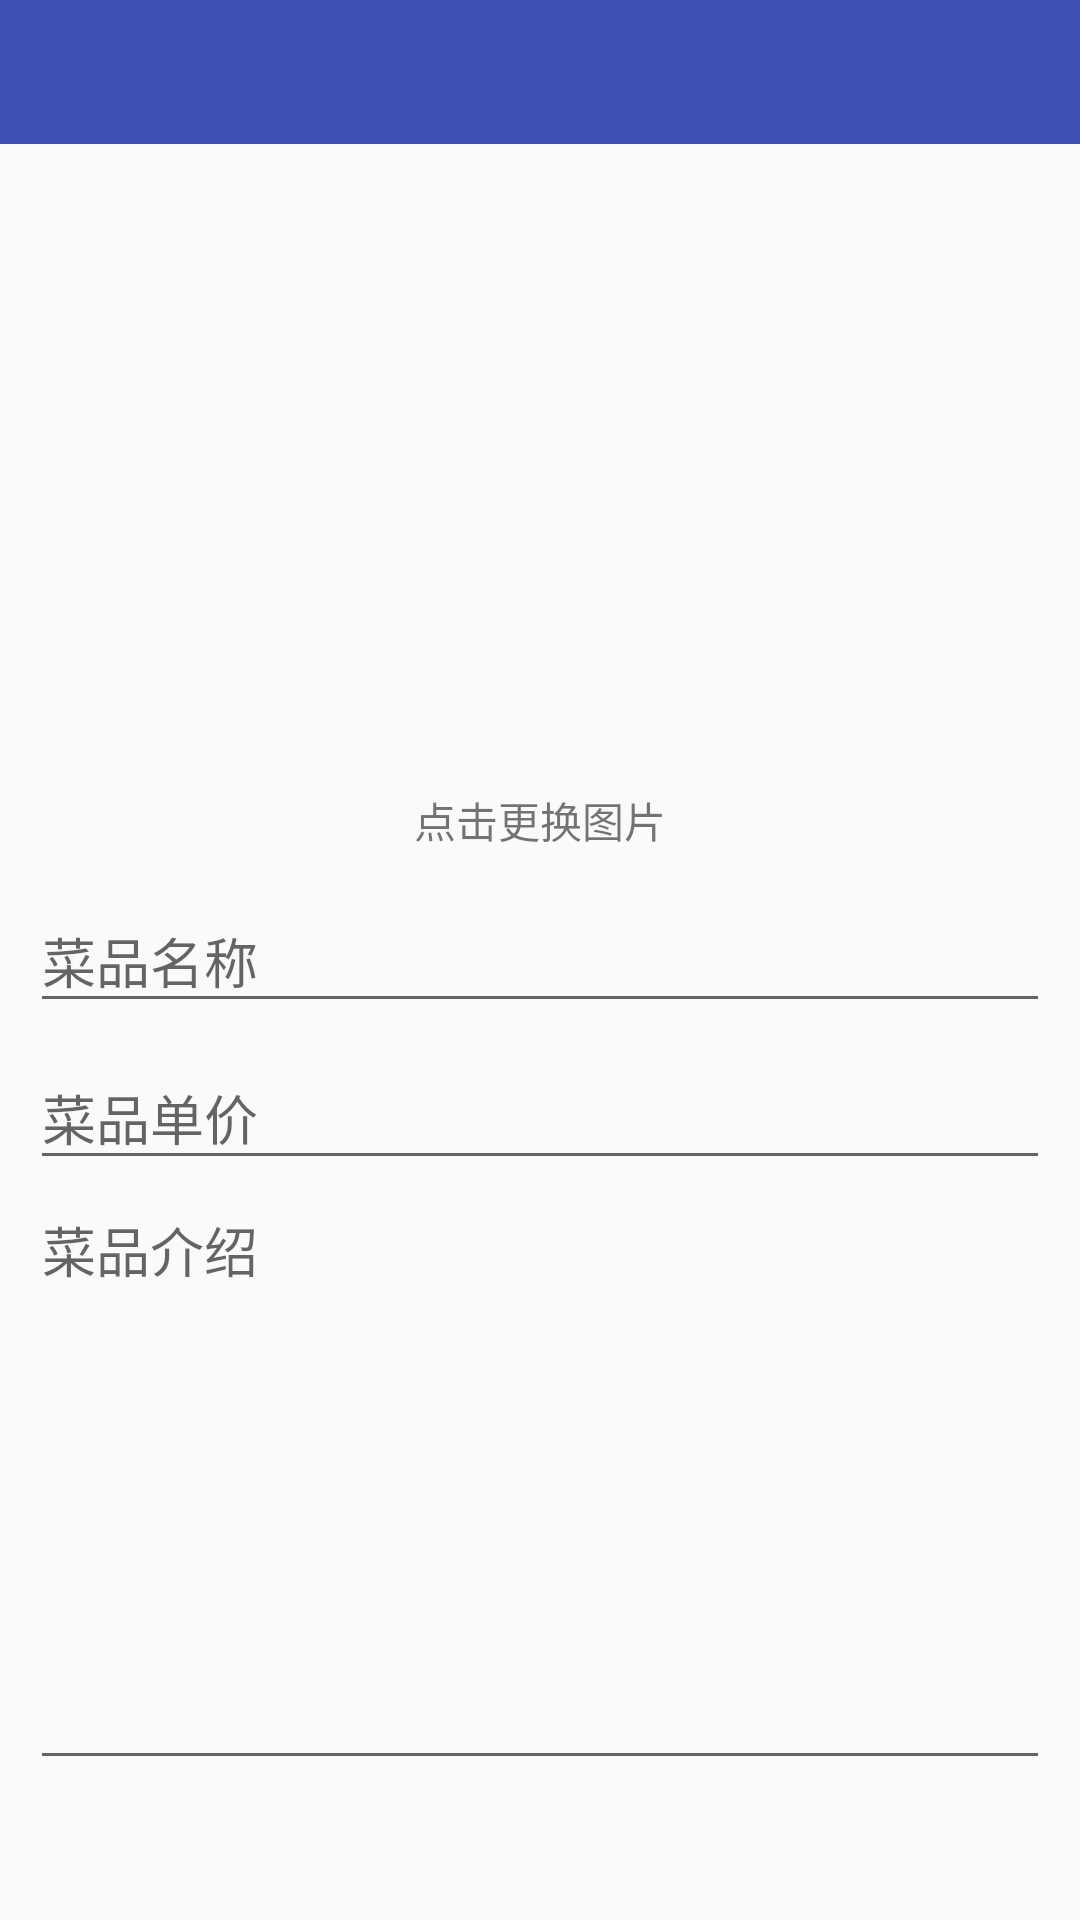

This screen was rendered from an Android layout file. Write that file and the resources it references.
<!-- AndroidManifest.xml: application theme AppTheme -->
<!-- res/layout/activity_edit_menu.xml -->
<?xml version="1.0" encoding="utf-8"?>
<ScrollView
    xmlns:android="http://schemas.android.com/apk/res/android"
    xmlns:app="http://schemas.android.com/apk/res-auto"
    android:layout_height="wrap_content"
    android:layout_width="match_parent">
<RelativeLayout
    android:layout_width="match_parent"
    android:layout_height="wrap_content">
    <android.support.v7.widget.Toolbar
        android:id="@+id/edit_menu_toolbar"
        android:theme="@style/ThemeOverlay.AppCompat.Dark.ActionBar"
        app:popupTheme="@style/ThemeOverlay.AppCompat.Light"
        app:contentInsetLeft="0dp"
        app:contentInsetStart="0dp"
        android:layout_width="match_parent"
        android:background="?attr/colorPrimary"
        android:layout_height="@dimen/toolbar_height">
        <LinearLayout
            android:layout_width="match_parent"
            android:layout_height="wrap_content"
            android:orientation="vertical">
            <ProgressBar
                android:id="@+id/edit_menu_progress_bar"
                style="?android:attr/progressBarStyle"
                android:layout_width="wrap_content"
                android:layout_height="wrap_content"
                android:layout_gravity="end"
                android:visibility="gone"/>
        </LinearLayout>
    </android.support.v7.widget.Toolbar>
    <ImageView
        android:id="@+id/edit_menu_image"
        android:layout_width="match_parent"
        android:layout_height="@dimen/food_detail_image_height"
        android:layout_marginTop="10dp"
        android:layout_marginStart="10dp"
        android:layout_marginEnd="10dp"
        android:layout_below="@+id/edit_menu_toolbar"
        android:scaleType="fitCenter"
        android:src="@drawable/no_image_available"/>

    <TextView
        android:id="@+id/text"
        android:layout_width="match_parent"
        android:layout_height="wrap_content"
        android:layout_margin="5dp"
        android:layout_below="@+id/edit_menu_image"
        android:text="@string/edit_tap_to_change_image"
        android:gravity="center"/>
    <android.support.design.widget.TextInputLayout
        android:id="@+id/edit_menu_price_input_layout"
        android:layout_width="match_parent"
        android:layout_height="wrap_content"
        android:layout_marginStart="10dp"
        android:layout_marginEnd="10dp"
        android:layout_below="@+id/edit_menu_name_input_layout">
        <EditText
            android:id="@+id/edit_menu_price"
            android:layout_width="match_parent"
            android:layout_height="wrap_content"
            android:hint="@string/edit_price"
            android:inputType="number"/>
    </android.support.design.widget.TextInputLayout>
    <android.support.design.widget.TextInputLayout
        android:id="@+id/edit_menu_name_input_layout"
        android:layout_width="match_parent"
        android:layout_height="wrap_content"
        android:layout_marginStart="10dp"
        android:layout_marginEnd="10dp"
        android:layout_below="@+id/text">
        <EditText
            android:id="@+id/edit_menu_name"
            android:layout_width="match_parent"
            android:layout_height="wrap_content"
            android:hint="@string/edit_name"/>
    </android.support.design.widget.TextInputLayout>
    <EditText
        android:id="@+id/edit_menu_description"
        android:layout_width="match_parent"
        android:layout_height="200dp"
        android:layout_marginStart="10dp"
        android:layout_marginEnd="10dp"
        android:layout_below="@+id/edit_menu_price_input_layout"
        android:hint="@string/edit_description"
        android:gravity="start"/>


</RelativeLayout>
</ScrollView>
<!-- resources referenced by this layout -->
<resources>
  <dimen name="food_detail_image_height">200dp</dimen>
  <dimen name="toolbar_height">48dp</dimen>
  <string name="edit_description">菜品介绍</string>
  <string name="edit_name">菜品名称</string>
  <string name="edit_price">菜品单价</string>
  <string name="edit_tap_to_change_image">点击更换图片</string>
  <style name="AppTheme" parent="Theme.AppCompat.Light.NoActionBar">
          
          <item name="colorPrimary">@color/colorPrimary</item>
          <item name="colorPrimaryDark">@color/colorPrimaryDark</item>
          <item name="colorAccent">@color/colorAccent</item>
      </style>
  <color name="colorPrimary">#3F51B5</color>
  <color name="colorPrimaryDark">#303F9F</color>
  <color name="colorAccent">#FF4081</color>
</resources>
